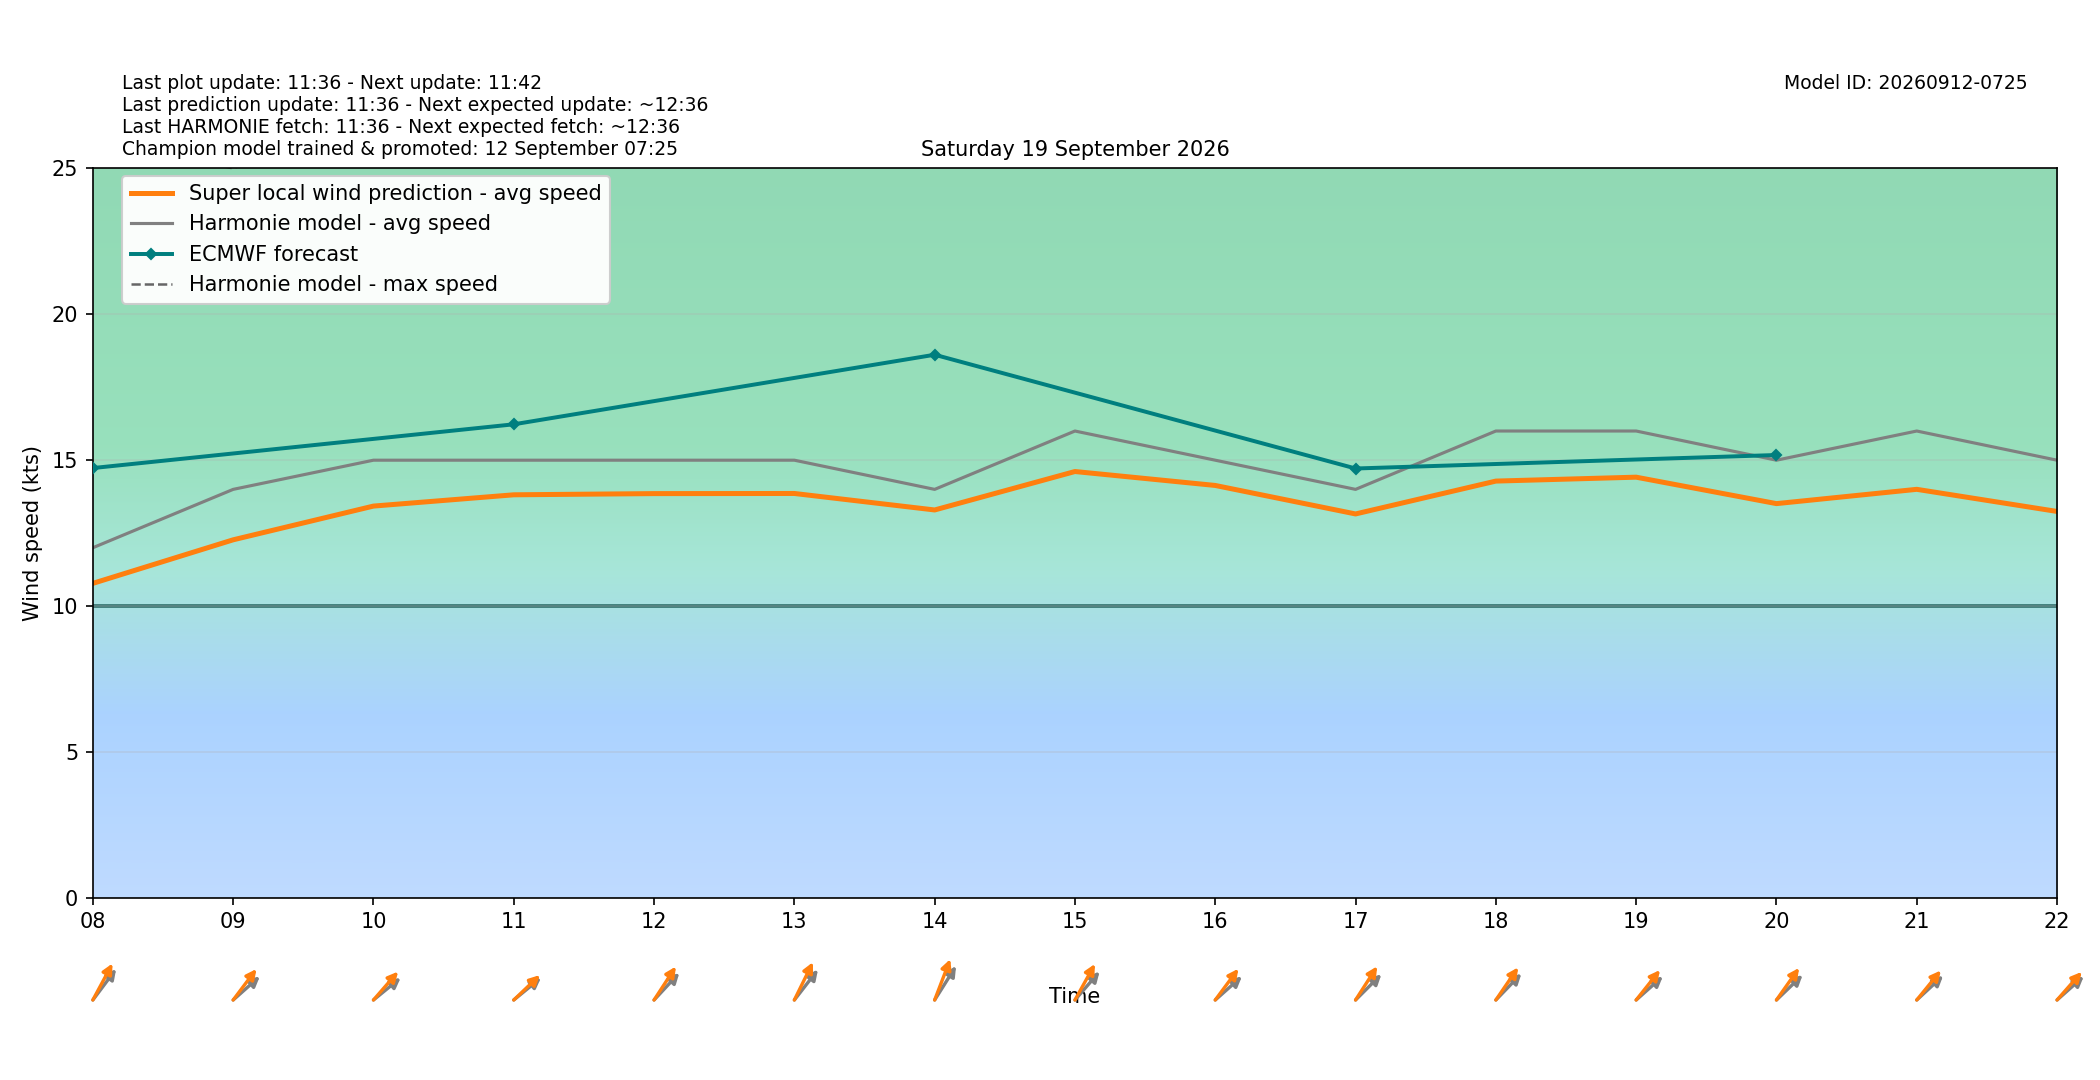

The table this chart was drawn from, first rows:
target_time_utc, target_time_local, hour_utc, hour_local, forecast_wind_speed, forecast_wind_min, forecast_wind_max, lstm_pred_wind_speed, delta_speed_lstm_minus_forecast, forecast_wind_dir_deg, lstm_pred_wind_dir_deg, delta_dir_lstm_minus_forecast
2026-09-18T22:00:00Z, 2026-09-19T00:00:00+0200, 22, 00, 13.0, 13.0, 23.0, 11.11, -1.886, 240.0, 234.5, -5.477
2026-09-18T23:00:00Z, 2026-09-19T01:00:00+0200, 23, 01, 13.0, 13.0, 25.0, 11.19, -1.81, 239.0, 233.7, -5.28
2026-09-19T00:00:00Z, 2026-09-19T02:00:00+0200, 00, 02, 15.0, 15.0, 26.0, 12.43, -2.573, 235.0, 228.6, -6.397
2026-09-19T01:00:00Z, 2026-09-19T03:00:00+0200, 01, 03, 13.0, 13.0, 27.0, 11.26, -1.745, 239.0, 232.8, -6.158
2026-09-19T02:00:00Z, 2026-09-19T04:00:00+0200, 02, 04, 13.0, 13.0, 24.0, 10.96, -2.043, 240.0, 233.5, -6.544
2026-09-19T03:00:00Z, 2026-09-19T05:00:00+0200, 03, 05, 14.0, 14.0, 25.0, 11.76, -2.236, 242.0, 235.2, -6.805
2026-09-19T04:00:00Z, 2026-09-19T06:00:00+0200, 04, 06, 14.0, 14.0, 25.0, 11.78, -2.216, 240.0, 233.6, -6.384
2026-09-19T05:00:00Z, 2026-09-19T07:00:00+0200, 05, 07, 14.0, 14.0, 26.0, 12.08, -1.917, 244.0, 236.2, -7.849
2026-09-19T06:00:00Z, 2026-09-19T08:00:00+0200, 06, 08, 12.0, 12.0, 26.0, 10.78, -1.221, 229.0, 219.5, -9.457
2026-09-19T07:00:00Z, 2026-09-19T09:00:00+0200, 07, 09, 14.0, 14.0, 25.0, 12.27, -1.729, 240.0, 229.1, -10.89
2026-09-19T08:00:00Z, 2026-09-19T10:00:00+0200, 08, 10, 15.0, 15.0, 27.0, 13.43, -1.573, 242.0, 233.1, -8.853
2026-09-19T09:00:00Z, 2026-09-19T11:00:00+0200, 09, 11, 15.0, 15.0, 28.0, 13.81, -1.186, 242.0, 238.2, -3.777
2026-09-19T10:00:00Z, 2026-09-19T12:00:00+0200, 10, 12, 15.0, 15.0, 28.0, 13.85, -1.145, 235.0, 225.1, -9.94
2026-09-19T11:00:00Z, 2026-09-19T13:00:00+0200, 11, 13, 15.0, 15.0, 28.0, 13.86, -1.141, 230.0, 217, -12.99
2026-09-19T12:00:00Z, 2026-09-19T14:00:00+0200, 12, 14, 14.0, 14.0, 28.0, 13.29, -0.7058, 224.0, 210.4, -13.55
2026-09-19T13:00:00Z, 2026-09-19T15:00:00+0200, 13, 15, 16.0, 16.0, 29.0, 14.61, -1.388, 233.0, 220.4, -12.57
2026-09-19T14:00:00Z, 2026-09-19T16:00:00+0200, 14, 16, 15.0, 15.0, 29.0, 14.13, -0.8656, 240.0, 228.7, -11.29
2026-09-19T15:00:00Z, 2026-09-19T17:00:00+0200, 15, 17, 14.0, 14.0, 27.0, 13.16, -0.8422, 237.0, 224.7, -12.34
2026-09-19T16:00:00Z, 2026-09-19T18:00:00+0200, 16, 18, 16.0, 16.0, 28.0, 14.28, -1.716, 236.0, 226.5, -9.543
2026-09-19T17:00:00Z, 2026-09-19T19:00:00+0200, 17, 19, 16.0, 16.0, 30.0, 14.42, -1.582, 240.0, 230.7, -9.269
2026-09-19T18:00:00Z, 2026-09-19T20:00:00+0200, 18, 20, 15.0, 15.0, 29.0, 13.51, -1.488, 238.0, 227.4, -10.65
2026-09-19T19:00:00Z, 2026-09-19T21:00:00+0200, 19, 21, 16.0, 16.0, 29.0, 14, -1.998, 239.0, 231.4, -7.561
2026-09-19T20:00:00Z, 2026-09-19T22:00:00+0200, 20, 22, 15.0, 15.0, 29.0, 13.24, -1.756, 240.0, 233.5, -6.479
2026-09-19T21:00:00Z, 2026-09-19T23:00:00+0200, 21, 23, 14.0, 14.0, 27.0, 12.27, -1.73, 241.0, 232.9, -8.109
